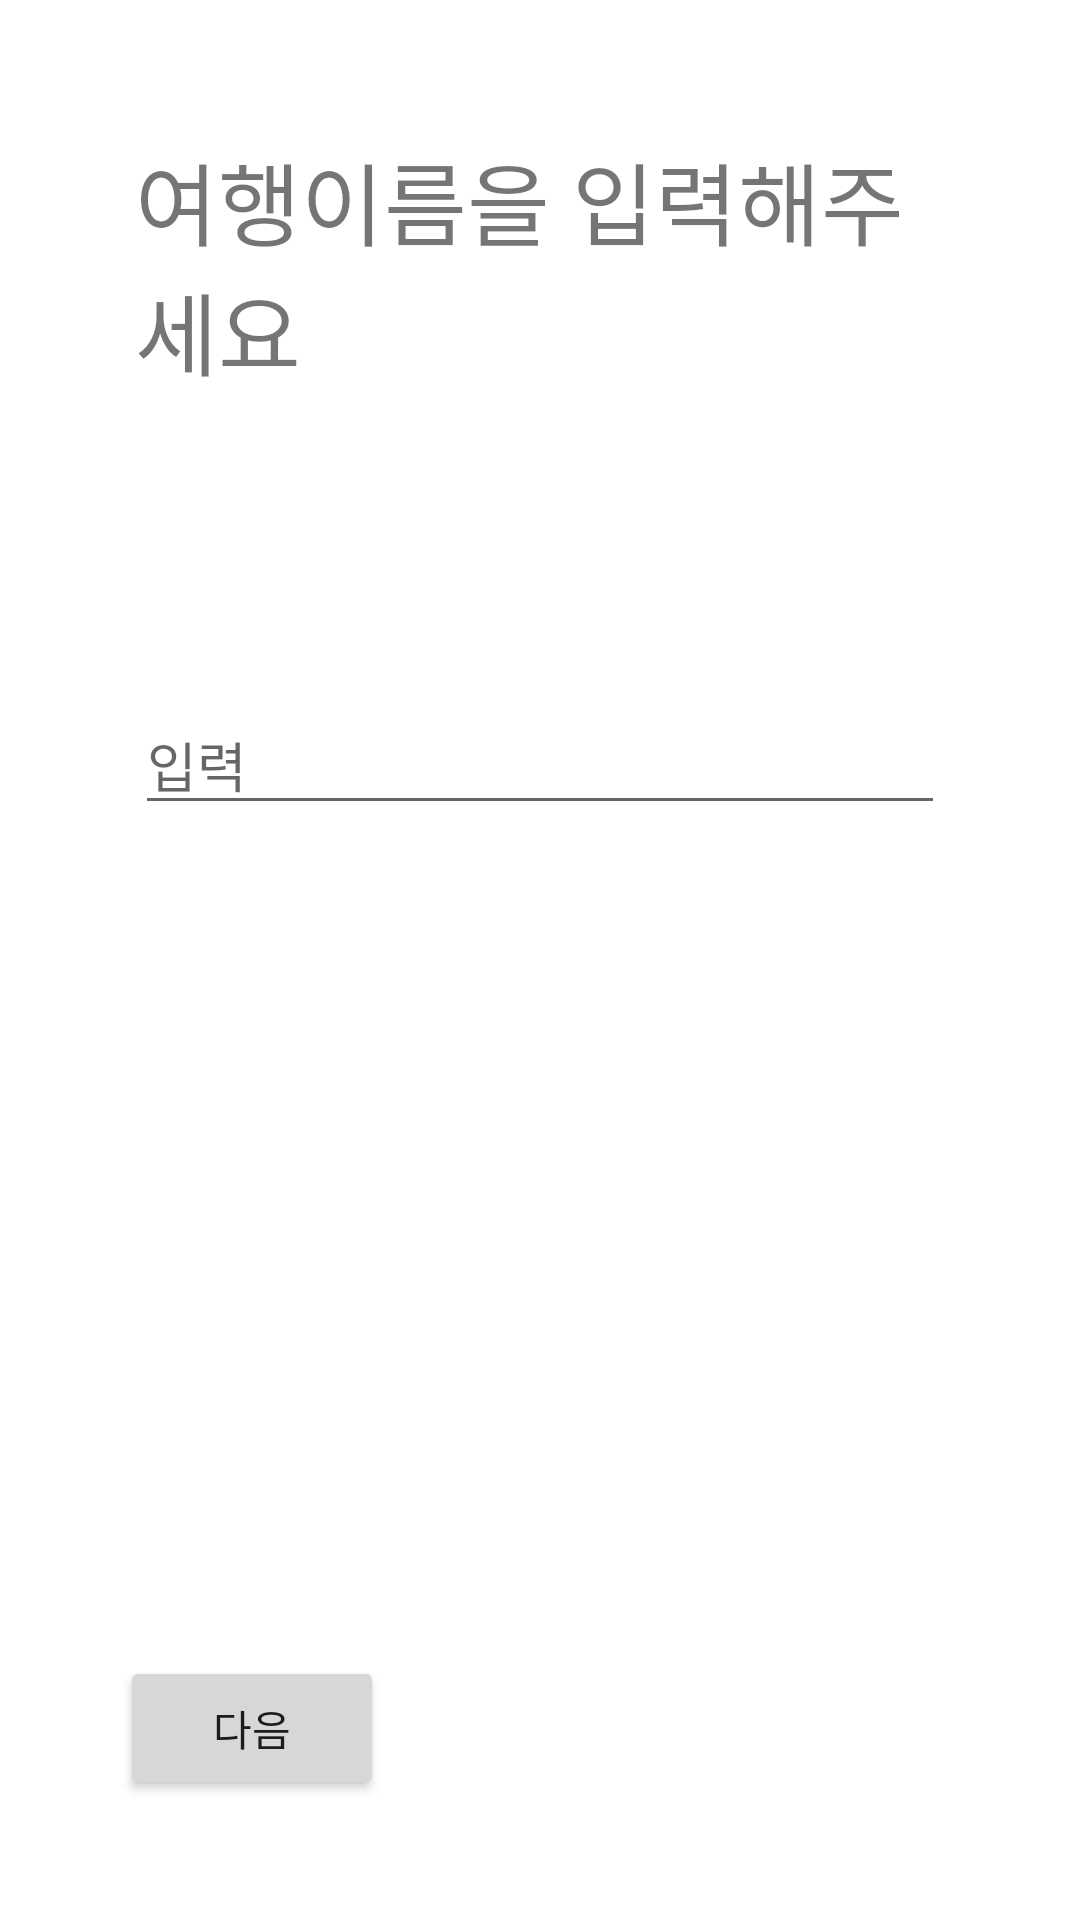

Write the Android layout XML for this screen, with the resource values it uses.
<!-- AndroidManifest.xml: application theme Theme.NBread -->
<!-- res/layout/activity_main.xml -->
<?xml version="1.0" encoding="utf-8"?>
<LinearLayout xmlns:android="http://schemas.android.com/apk/res/android"
    xmlns:tools="http://schemas.android.com/tools"
    android:layout_width="match_parent"
    android:layout_height="match_parent"
    tools:context=".MainActivity"
    android:orientation="vertical">

    <LinearLayout
        android:layout_width="wrap_content"
        android:layout_height="wrap_content"
        android:orientation="vertical"
        android:gravity="center"
        android:layout_margin="45dp">

        <TextView
            android:layout_width="wrap_content"
            android:layout_height="wrap_content"
            android:text="여행이름을 입력해주세요"
            android:textSize="30dp"
            android:layout_marginBottom="100dp"
            />

        <EditText
            android:layout_width="match_parent"
            android:layout_height="wrap_content"
            android:hint="입력"/>
    </LinearLayout>

    <LinearLayout
        android:layout_width="match_parent"
        android:layout_height="match_parent"
        android:gravity="bottom"
        android:layout_margin="40dp">

        <Button
            android:layout_width="wrap_content"
            android:layout_height="wrap_content"
            android:text="다음"/>
    </LinearLayout>

</LinearLayout>
<!-- resources referenced by this layout -->
<resources>
  <style name="Theme.NBread" parent="Theme.MaterialComponents.DayNight.DarkActionBar">
          
          <item name="colorPrimary">@color/purple_500</item>
          <item name="colorPrimaryVariant">@color/purple_700</item>
          <item name="colorOnPrimary">@color/white</item>
          
          <item name="colorSecondary">@color/teal_200</item>
          <item name="colorSecondaryVariant">@color/teal_700</item>
          <item name="colorOnSecondary">@color/black</item>
          
          <item name="android:statusBarColor">?attr/colorPrimaryVariant</item>
          
      </style>
  <!-- not gathered from this repository: default colours our renderer supplied (Android Studio template values) -->
  <color name="purple_500">#FF6200EE</color>
  <color name="purple_700">#FF3700B3</color>
  <color name="teal_200">#FF03DAC5</color>
  <color name="teal_700">#FF018786</color>
  <color name="black">#FF000000</color>
  <color name="white">#FFFFFFFF</color>
</resources>
